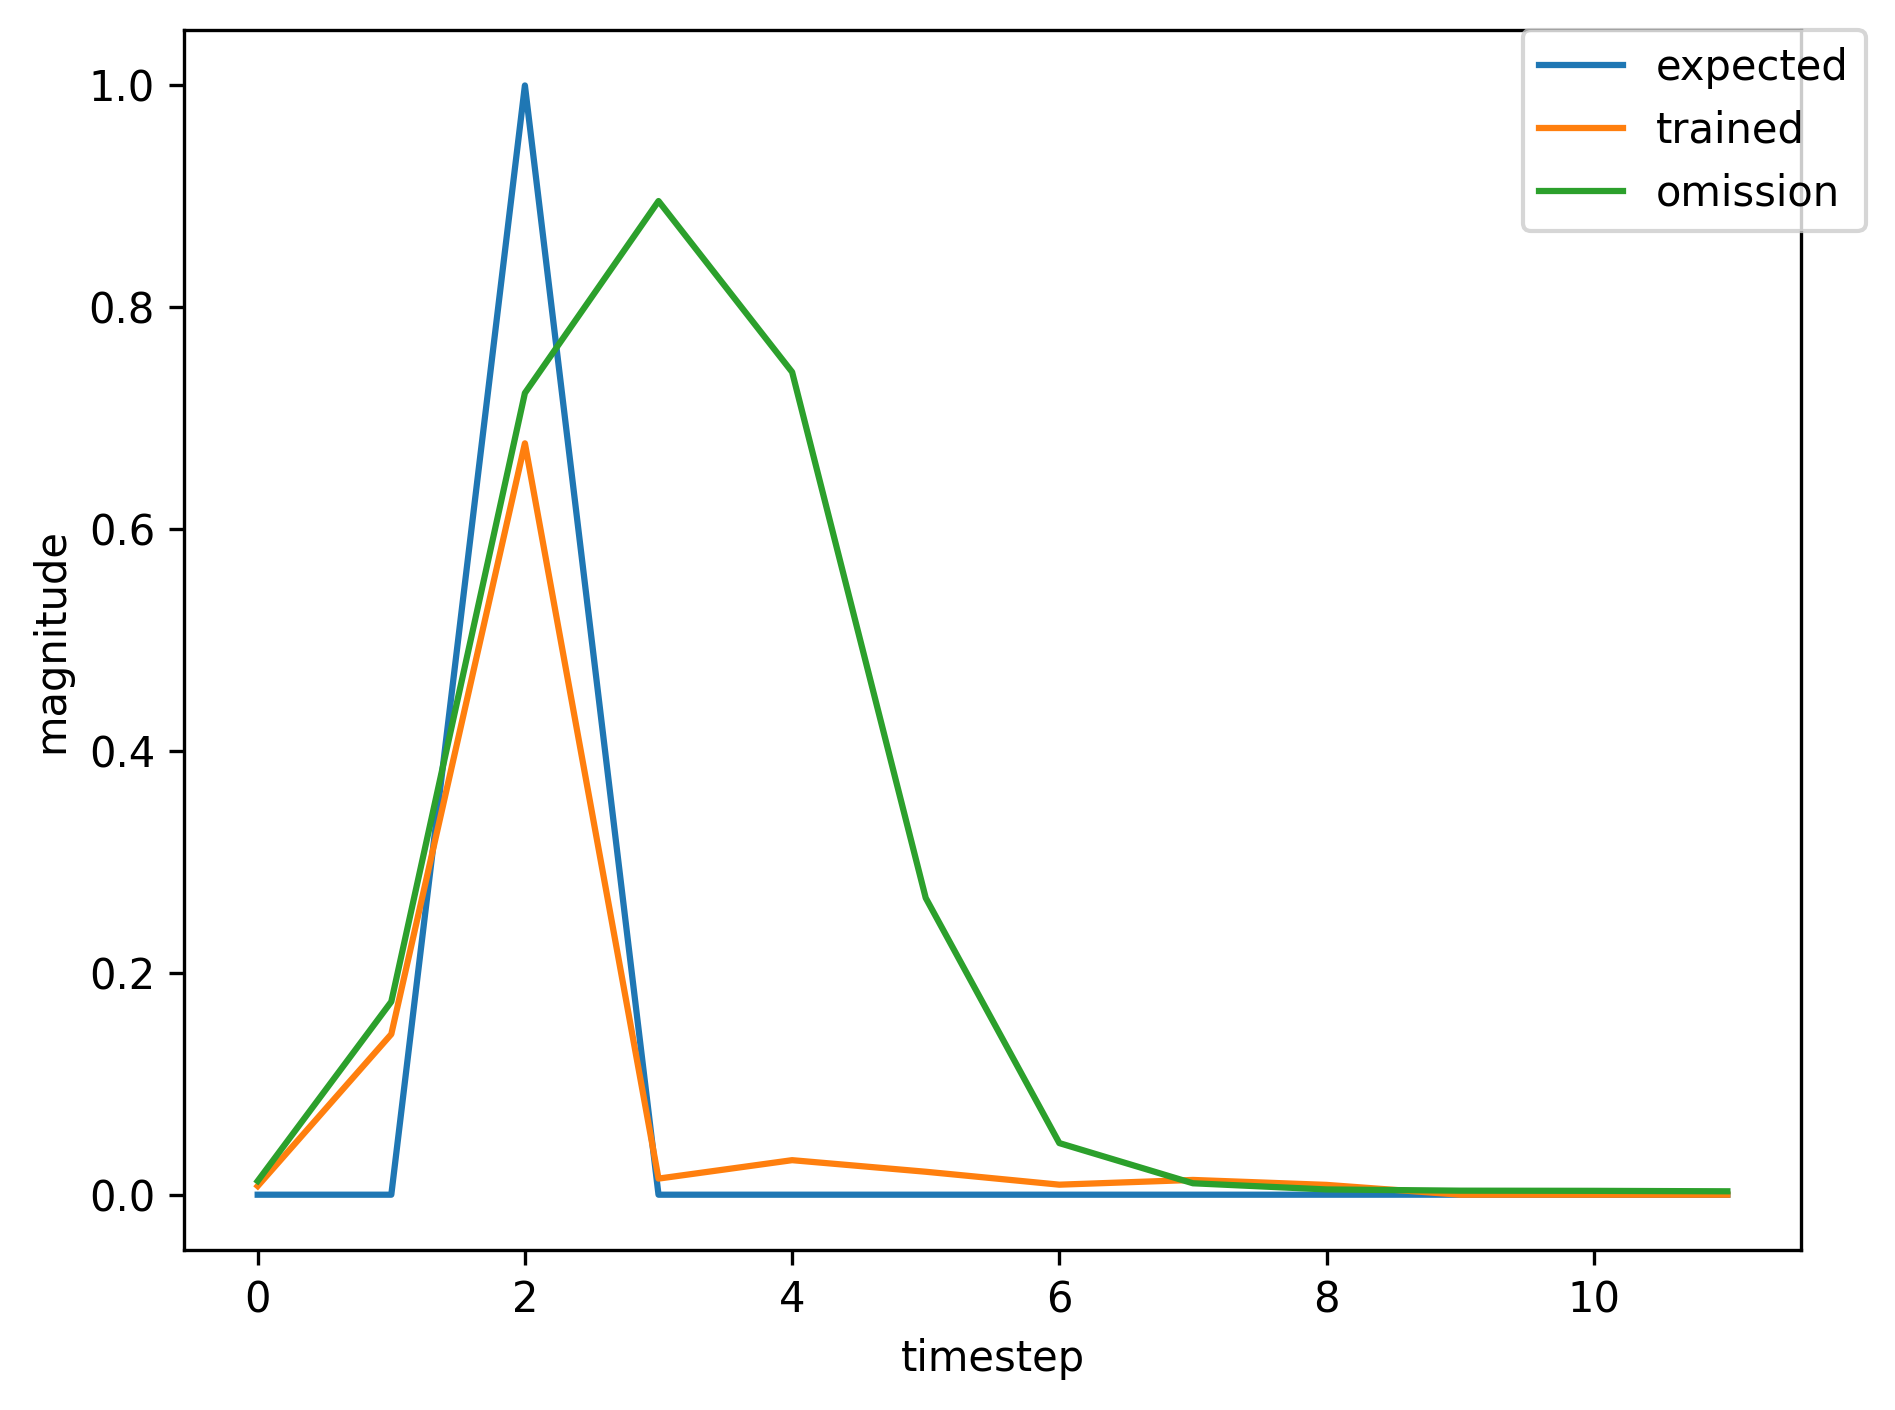

The file beside this chart, header and first rows:
, input, expected_output, network_output
0, 1.0, 0, 0.001749
1, 0.0, 0, 0.01625
2, 2.0, 1, 0.08276
3, 0.0, 0, 0.002785
4, 0.0, 0, 0.006637
5, 0.0, 0, 0.008903
6, 0.0, 0, 0.005805
7, 0.0, 0, 0.005041
8, 0.0, 0, 0.00344
9, 0.0, 0, 0.003035
10, 0.0, 0, 0.002366
11, 1.0, 0, 0.002075
12, 0.0, 0, 0.02057
13, 2.0, 1, 0.1161
14, 0.0, 0, 0.003222
15, 0.0, 0, 0.008052
16, 0.0, 0, 0.01106
17, 0.0, 0, 0.007287
18, 0.0, 0, 0.006718
19, 0.0, 0, 0.004494
20, 0.0, 0, 0.00411
21, 0.0, 0, 0.003065
22, 1.0, 0, 0.002696
23, 0.0, 0, 0.02894
24, 2.0, 1, 0.1851
25, 0.0, 0, 0.004058
26, 0.0, 0, 0.01071
27, 0.0, 0, 0.01438
28, 0.0, 0, 0.00953
29, 0.0, 0, 0.009688
30, 0.0, 0, 0.00652
31, 1.0, 0, 0.006523
32, 0.0, 0, 0.08919
33, 2.0, 1, 0.546
34, 0.0, 0, 0.01015
35, 0.0, 0, 0.02666
36, 0.0, 0, 0.01924
37, 1.0, 0, 0.01038
38, 0.0, 0, 0.196
39, 2.0, 1, 0.7498
40, 0.0, 0, 0.02011
41, 0.0, 0, 0.0405
42, 0.0, 0, 0.02357
43, 0.0, 0, 0.009907
44, 0.0, 0, 0.01526
45, 0.0, 0, 0.01041
46, 1.0, 0, 0.01566
47, 0.0, 0, 0.2178
48, 2.0, 1, 0.7677
49, 0.0, 0, 0.02016
50, 0.0, 0, 0.04011
51, 0.0, 0, 0.0166
52, 0.0, 0, 0.008015
53, 0.0, 0, 0.009025
54, 0.0, 0, 0.006774
55, 0.0, 0, 0.007542
56, 0.0, 0, 0.005612
57, 0.0, 0, 0.00541
58, 1.0, 0, 0.003987
59, 0.0, 0, 0.05283
... 437 more rows
